Run: headless pygame with SDL's dummy video driver; simulated clock (each Clock.tick advances the game by its frame time, no real sleeping); random seed 0; keys injected as events and as key.get_pressed() state; mouse plan: one left click at the window centre at the start of phase 2, then a move to the lower-right quarter at the start of phase 3.
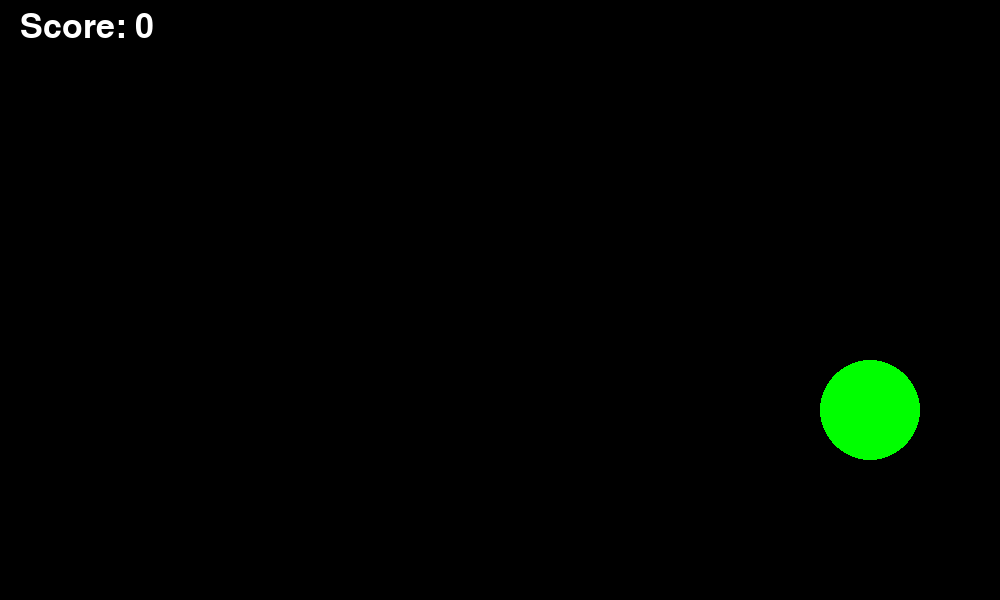
Frame 1 of 4 · flips 1–60 · no input
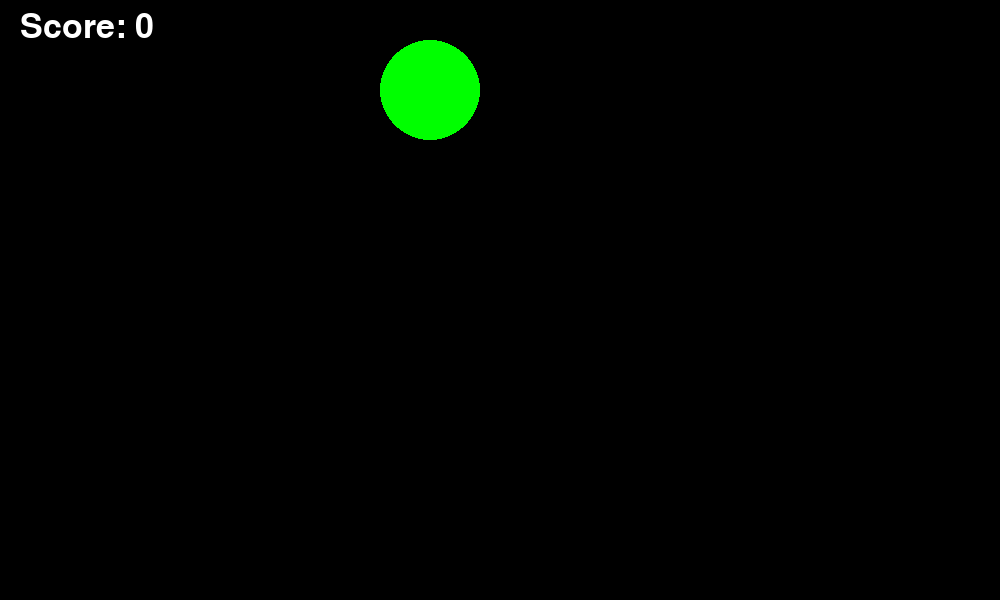
Frame 2 of 4 · flips 61–180 · clicked the window centre · tapped SPACE, RETURN · held RIGHT (→), D
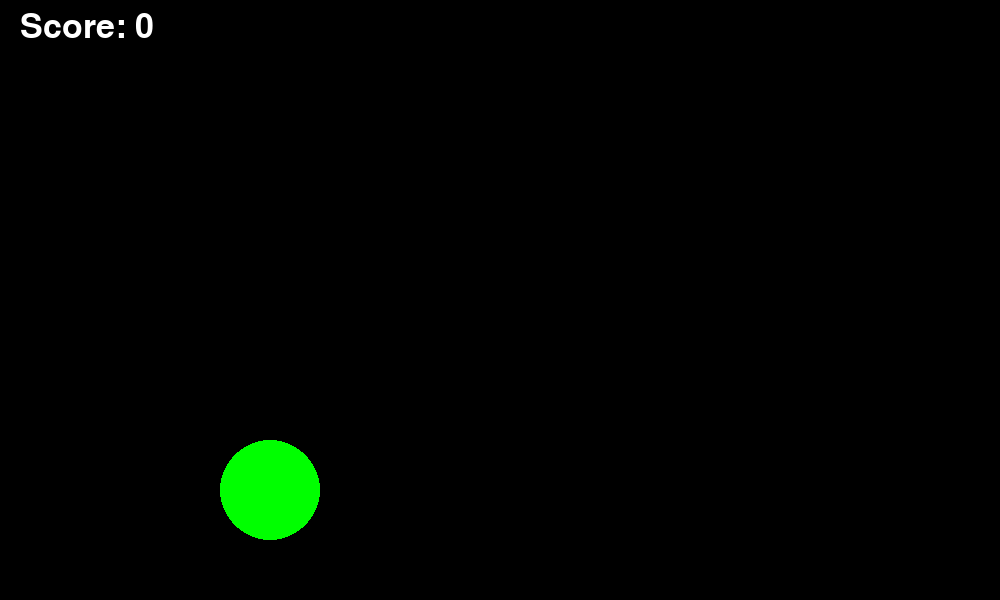
Frame 3 of 4 · flips 181–300 · moved the mouse to the lower-right quarter · held DOWN (↓), S
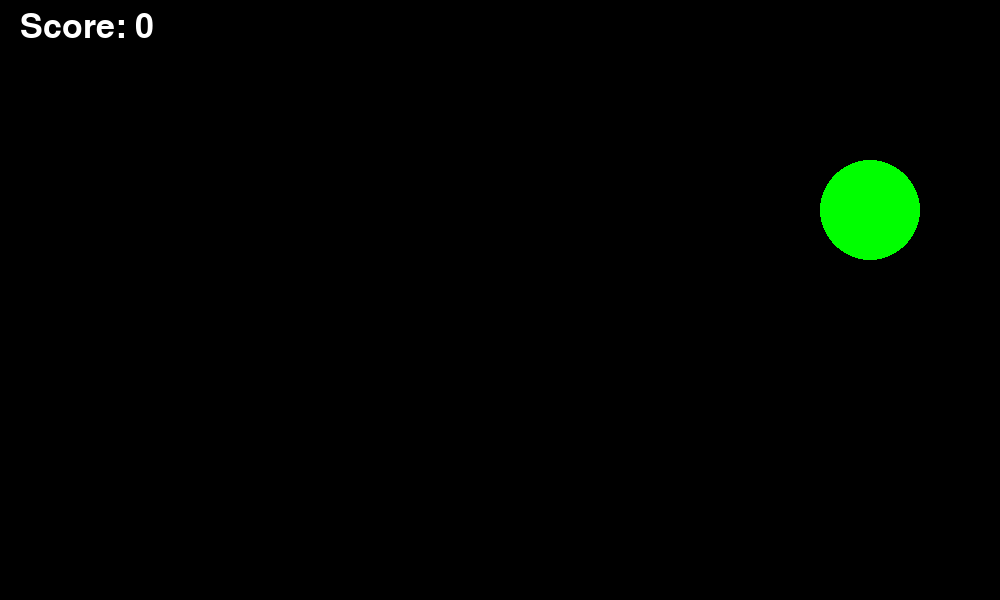
Frame 4 of 4 · flips 301–420 · held LEFT (←), A, UP (↑), W

The pygame program that drew these frames:

import pygame
from pygame.draw import *
from random import randint
pygame.init()

screen_lenght = 1000
screen_width = 600
FPS = 60
screen = pygame.display.set_mode((screen_lenght, screen_width))

class ball:
    RED = (255, 0, 0)
    BLUE = (0, 0, 255)
    YELLOW = (255, 255, 0)
    GREEN = (0, 255, 0)
    MAGENTA = (255, 0, 255)
    CYAN = (0, 255, 255)
    BLACK = (0, 0, 0)
    COLORS = [RED, BLUE, YELLOW, GREEN, MAGENTA, CYAN]
    COLOR = 0
    x_0 = 0
    y_0 = 0
    r_0 = 0

    def __init__(self, color, x, y, r, dx, dy):
        self.COLOR = self.COLORS[color]
        self.x_0 = x
        self.y_0 = y
        self.r_0 = r
        self.dv = [0, 0]
        self.dv[0] = dx
        self.dv[1] = dy
        self.click_number = 0
    def draw(self):
        circle(screen, self.COLOR, (self.x_0, self.y_0), self.r_0)
        self.x_0 += self.dv[0]
        self.y_0 += self.dv[1]
        if self.x_0 >= screen_lenght - self.r_0 or self.x_0 <= self.r_0:
            self.dv[0] *= -1
        if self.y_0 >= screen_width - self.r_0 or self.y_0 <= self.r_0:
            self.dv[1] *= -1
score = 0
level_number = 0

font = pygame.font.Font(None, 50)
text = font.render("Score: ", True, (255, 255, 255))
text2 = font.render(str(score), True, (255, 255, 255))

pygame.display.update()
clock = pygame.time.Clock()
finished = False
ball_1 = ball(randint(0, 5), randint(150, screen_lenght - 150), randint(100, screen_width - 100), 50, 5, 5)
ball_2 = ball(randint(0, 5), randint(150, screen_lenght - 150), randint(100, screen_width - 100), 50, 10, 10)
ball_3 = ball(randint(0, 5), randint(150, screen_lenght - 150), randint(100, screen_width - 100), 40, 5, 5)
ball_4 = ball(randint(0, 5), randint(150, screen_lenght - 150), randint(100, screen_width - 100), 20, 5, 5)
ball_5 = ball(randint(0, 5), randint(150, screen_lenght - 150), randint(100, screen_width - 100), 10, 5, 5)
balls = (ball_1, ball_2, ball_3, ball_4, ball_5)
def click(event):
    click_x_y = event.pos
    global score, level_number, sublevel_number
    for i in range(len(balls)):
        if (balls[i].x_0 - balls[i].r_0 < click_x_y[0] < balls[i].x_0 + balls[i].r_0) and (balls[i].y_0 - balls[i].r_0 < click_x_y[1] < balls[i].y_0 + balls[i].r_0):
            score += 1
            level_number += 1
            balls[i].click_number += 1
    print(score)

while not finished:
    clock.tick(FPS)
    for event in pygame.event.get():
        if event.type == pygame.QUIT:
            finished = True
        elif event.type == pygame.MOUSEBUTTONDOWN:
            click(event)

    if level_number == 0:
        balls[0].draw()
    if 1 <= level_number <= 2:
        if balls[1].click_number == 0 and balls[2].click_number ==0:
            balls[1].draw()
            balls[2].draw()
        if balls[1].click_number == 1 and balls[2].click_number ==0:
            balls[2].draw()
        if balls[1].click_number == 0 and balls[2].click_number ==1:
            balls[1].draw()

    text = font.render("Score: ", True, (255, 255, 255))
    text2 = font.render(str(score), True, (255, 255, 255))
    screen.blit(text, [20, 10])
    screen.blit(text2, [135, 10])
    pygame.display.update()
    screen.fill((0, 0, 0))
pygame.quit()
